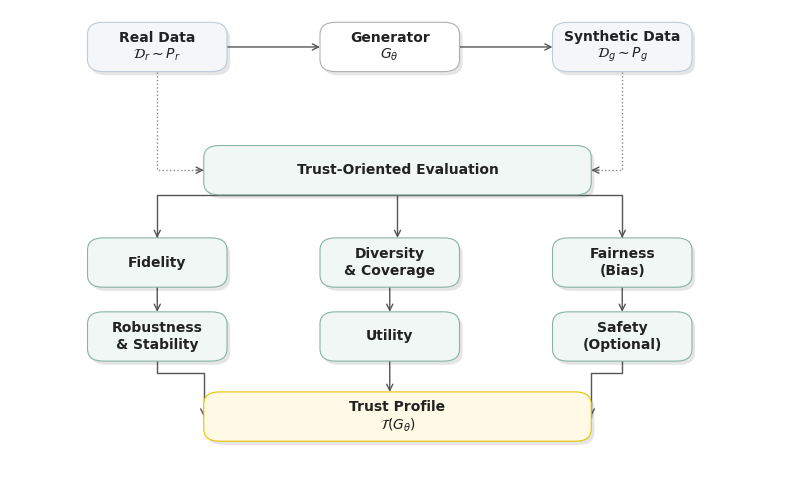

Write Python code to recreate this figure.
import matplotlib.pyplot as plt
import matplotlib.patches as patches
import matplotlib.lines as lines

# --- CONFIGURATION FOR JOURNAL QUALITY ---
plt.rcParams['font.family'] = 'serif'
plt.rcParams['font.serif'] = ['Times New Roman']
plt.rcParams['font.size'] = 11
plt.rcParams['pdf.fonttype'] = 42


def draw_rounded_box(ax, xy, width, height, text, color='#FFFFFF',
                     edgecolor='#B0B0B0', textcolor='#2D2D2D', shadow=True):
    """Draws a professional rounded box with optional drop shadow."""
    x, y = xy

    # 1. Subtle Drop Shadow (lighter and softer for elegance)
    if shadow:
        shadow_rect = patches.FancyBboxPatch(
            (x + 0.004, y - 0.006), width, height,
            boxstyle="round,pad=0,rounding_size=0.02",
            ec="none", fc='#000000', alpha=0.10, zorder=2
        )
        ax.add_patch(shadow_rect)

    # 2. Main Box
    rect = patches.FancyBboxPatch(
        (x, y), width, height,
        boxstyle="round,pad=0,rounding_size=0.02",
        ec=edgecolor, fc=color, linewidth=0.8, zorder=3
    )
    ax.add_patch(rect)

    # 3. Text (Dark Grey instead of pure black for elegance)
    ax.text(x + width / 2, y + height / 2, text,
            ha='center', va='center', fontsize=10,
            color=textcolor, fontweight='bold', zorder=4)
    return rect


def draw_arrow(ax, start, end, style='->'):
    """Draws a clean, thin, elegant arrow."""
    ax.annotate('', xy=end, xytext=start,
                arrowprops=dict(arrowstyle=style, color='#555555', lw=1.0, shrinkA=0, shrinkB=0),
                zorder=1)


def draw_ortho_arrow(ax, start_xy, end_xy, mid_y=None):
    """Draws an L-shaped arrow."""
    if mid_y is None:
        mid_y = (start_xy[1] + end_xy[1]) / 2

    # Draw path
    ax.plot([start_xy[0], start_xy[0], end_xy[0], end_xy[0]],
            [start_xy[1], mid_y, mid_y, end_xy[1]],
            color='#555555', lw=1.0, zorder=1)

    # Arrow head
    ax.annotate('', xy=end_xy, xytext=(end_xy[0], end_xy[1] + 0.001),
                arrowprops=dict(arrowstyle='->', color='#555555', lw=1.0), zorder=1)


def plot_framework_diagram():
    fig, ax = plt.subplots(figsize=(10, 6))
    ax.set_xlim(0, 1)
    ax.set_ylim(0, 0.75)
    ax.axis('off')

    # --- DEFINITIONS ---
    w_box = 0.18
    h_box = 0.08
    y_top = 0.65
    y_mid = 0.45
    y_grid_top = 0.30
    y_grid_bot = 0.18
    y_res = 0.05

    # --- ELEGANT COLOR PALETTE ---
    # Data: "Cool Slate" (Very subtle blue-grey) - Cleaner than Baby Blue
    c_data = '#F4F6F8'
    ec_data = '#BCCCDC'

    # Process: Pure White - High contrast against data
    c_proc = '#FFFFFF'
    ec_proc = '#B0B0B0'

    # Evaluation: "Soft Mint/Sage" - Professional and calm
    c_eval = '#F0F7F4'
    ec_eval = '#88B3A6'

    # Result: "Refined Cream/Gold" - Stands out but isn't neon
    c_res = '#FFF9E6'
    ec_res = '#E6C200'

    # Text Color: "Charcoal" (Softer than pure black)
    txt_col = '#222222'

    # --- TOP ROW (DATA FLOW) ---
    draw_rounded_box(ax, (0.1, y_top), w_box, h_box, "Real Data\n$\mathcal{D}_r \sim P_r$",
                     color=c_data, edgecolor=ec_data, textcolor=txt_col)

    draw_rounded_box(ax, (0.4, y_top), w_box, h_box, "Generator\n$G_{\\theta}$",
                     color=c_proc, edgecolor=ec_proc, textcolor=txt_col)

    draw_rounded_box(ax, (0.7, y_top), w_box, h_box, "Synthetic Data\n$\mathcal{D}_g \sim P_g$",
                     color=c_data, edgecolor=ec_data, textcolor=txt_col)

    # Top Arrows
    draw_arrow(ax, (0.28, y_top + h_box / 2), (0.4, y_top + h_box / 2))
    draw_arrow(ax, (0.58, y_top + h_box / 2), (0.7, y_top + h_box / 2))

    # --- MIDDLE (EVALUATION) ---
    draw_rounded_box(ax, (0.25, y_mid), 0.5, h_box, "Trust-Oriented Evaluation",
                     color=c_eval, edgecolor=ec_eval, textcolor=txt_col)

    # Routing Arrows (Real/Synth -> Eval) - Dotted lines for logic flow
    ax.plot([0.19, 0.19, 0.25], [y_top, y_mid + h_box / 2, y_mid + h_box / 2], ':', color='#888888', lw=1)
    ax.plot([0.79, 0.79, 0.75], [y_top, y_mid + h_box / 2, y_mid + h_box / 2], ':', color='#888888', lw=1)
    draw_arrow(ax, (0.24, y_mid + h_box / 2), (0.25, y_mid + h_box / 2))
    draw_arrow(ax, (0.76, y_mid + h_box / 2), (0.75, y_mid + h_box / 2))

    # --- GRID OF DIMENSIONS ---
    # Top Row
    draw_rounded_box(ax, (0.1, y_grid_top), w_box, h_box, "Fidelity",
                     color=c_eval, edgecolor=ec_eval, textcolor=txt_col)
    draw_rounded_box(ax, (0.4, y_grid_top), w_box, h_box, "Diversity\n& Coverage",
                     color=c_eval, edgecolor=ec_eval, textcolor=txt_col)
    draw_rounded_box(ax, (0.7, y_grid_top), w_box, h_box, "Fairness\n(Bias)",
                     color=c_eval, edgecolor=ec_eval, textcolor=txt_col)

    # Bottom Row
    draw_rounded_box(ax, (0.1, y_grid_bot), w_box, h_box, "Robustness\n& Stability",
                     color=c_eval, edgecolor=ec_eval, textcolor=txt_col)
    draw_rounded_box(ax, (0.4, y_grid_bot), w_box, h_box, "Utility",
                     color=c_eval, edgecolor=ec_eval, textcolor=txt_col)
    draw_rounded_box(ax, (0.7, y_grid_bot), w_box, h_box, "Safety\n(Optional)",
                     color=c_eval, edgecolor=ec_eval, textcolor=txt_col)

    # Arrows from Eval to Dimensions
    draw_arrow(ax, (0.5, y_mid), (0.5, y_grid_top + h_box), style='->')
    ax.plot([0.5, 0.19, 0.19], [y_mid, y_mid, y_grid_top + h_box], color='#555555', lw=1.0)  # To Fidelity
    draw_arrow(ax, (0.19, y_grid_top + h_box + 0.005), (0.19, y_grid_top + h_box))
    ax.plot([0.5, 0.79, 0.79], [y_mid, y_mid, y_grid_top + h_box], color='#555555', lw=1.0)  # To Fairness
    draw_arrow(ax, (0.79, y_grid_top + h_box + 0.005), (0.79, y_grid_top + h_box))

    # Arrows between dimensions
    draw_arrow(ax, (0.19, y_grid_top), (0.19, y_grid_bot + h_box))
    draw_arrow(ax, (0.49, y_grid_top), (0.49, y_grid_bot + h_box))
    draw_arrow(ax, (0.79, y_grid_top), (0.79, y_grid_bot + h_box))

    # --- BOTTOM (RESULT) ---
    draw_rounded_box(ax, (0.25, y_res), 0.5, h_box, "Trust Profile\n$\\mathcal{T}(G_{\\theta})$",
                     color=c_res, edgecolor=ec_res, textcolor=txt_col)

    # Final Aggregation Arrows
    draw_ortho_arrow(ax, (0.19, y_grid_bot), (0.25, y_res + h_box / 2), mid_y=y_grid_bot - 0.02)
    draw_arrow(ax, (0.49, y_grid_bot), (0.49, y_res + h_box))
    draw_ortho_arrow(ax, (0.79, y_grid_bot), (0.75, y_res + h_box / 2), mid_y=y_grid_bot - 0.02)

    # Save
    print("Saving Figure1_Framework_Elegant.pdf...")
    plt.savefig("Figure1_Framework_Elegant.pdf", format='pdf', bbox_inches='tight')
    plt.savefig("Figure1_Framework_Elegant.png", format='png', dpi=300, bbox_inches='tight')
    plt.show()


if __name__ == "__main__":
    plot_framework_diagram()